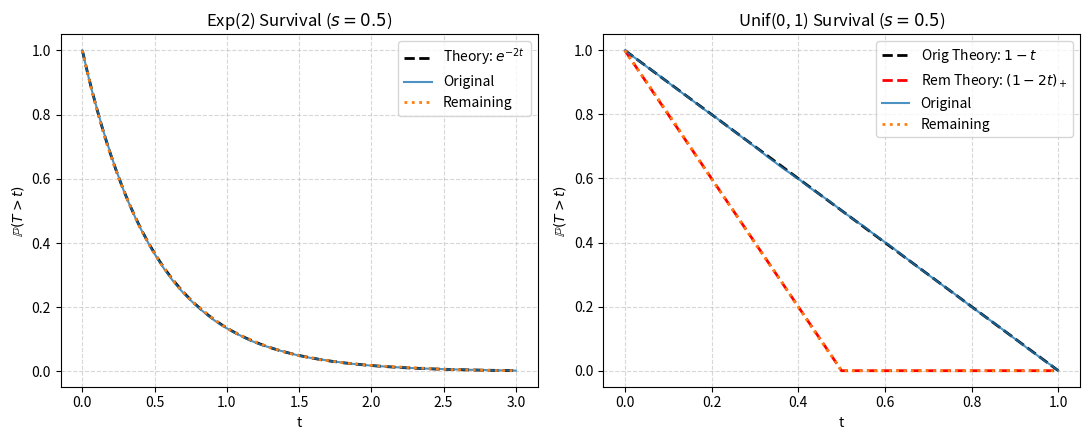

Reproduce this figure in Python.
import numpy as np
import matplotlib.pyplot as plt
import pandas as pd
from scipy import stats

np.random.seed(42)
N, s, rate = 30_000, 0.5, 2.0
q_levels = [0.1, 0.5, 0.9]

# 1. Exponential Model: Exp(2)
orig_exp = stats.expon.rvs(scale=1.0 / rate, size=N)
rem_exp = orig_exp[orig_exp > s] - s

# Quantiles table
print("Exp(2) Quantiles Table:")
print(pd.DataFrame({
    "Quantile": q_levels,
    "Original Emp": np.quantile(orig_exp, q_levels, method="inverted_cdf"),
    "Remaining Emp": np.quantile(rem_exp, q_levels, method="inverted_cdf"),
    "Theoretical": stats.expon.ppf(q_levels, scale=1.0 / rate)
}).to_string(index=False))

# Empirical survival & discrepancies
surv = lambda sample, grid: np.mean(sample[:, None] > grid[None, :], axis=0)

grid_exp = np.linspace(0, 3, 301)
theo_exp = np.exp(-rate * grid_exp)
print(f"\nMax discrepancy [0, 3] (Original):  {np.max(np.abs(surv(orig_exp, grid_exp) - theo_exp)):.5f}")
print(f"Max discrepancy [0, 3] (Remaining): {np.max(np.abs(surv(rem_exp, grid_exp) - theo_exp)):.5f}")

# 2. Uniform Model: Unif(0, 1)
orig_unif = stats.uniform.rvs(0.0, 1.0, size=N)
rem_unif = orig_unif[orig_unif > s] - s
grid_unif = np.linspace(0, 1, 201)

# 3. Plots
fig, (ax1, ax2) = plt.subplots(1, 2, figsize=(11, 4.5))

ax1.plot(grid_exp, theo_exp, "k--", lw=2, label=r"Theory: $e^{-2t}$")
ax1.plot(grid_exp, surv(orig_exp, grid_exp), label="Original", alpha=0.8)
ax1.plot(grid_exp, surv(rem_exp, grid_exp), ":", lw=2, label="Remaining")
ax1.set_title(r"Exp(2) Survival ($s=0.5$)")

ax2.plot(grid_unif, 1.0 - grid_unif, "k--", lw=2, label="Orig Theory: $1-t$")
ax2.plot(grid_unif, np.maximum(0.0, 1.0 - 2.0 * grid_unif), "r--", lw=2, label=r"Rem Theory: $(1-2t)_+$")
ax2.plot(grid_unif, surv(orig_unif, grid_unif), label="Original", alpha=0.8)
ax2.plot(grid_unif, surv(rem_unif, grid_unif), ":", lw=2, label="Remaining")
ax2.set_title(r"Unif(0, 1) Survival ($s=0.5$)")

for ax in (ax1, ax2):
    ax.set(xlabel="t", ylabel=r"$\mathbb{P}(T > t)$")
    ax.grid(True, ls="--", alpha=0.5)
    ax.legend()

plt.tight_layout()
plt.show()
